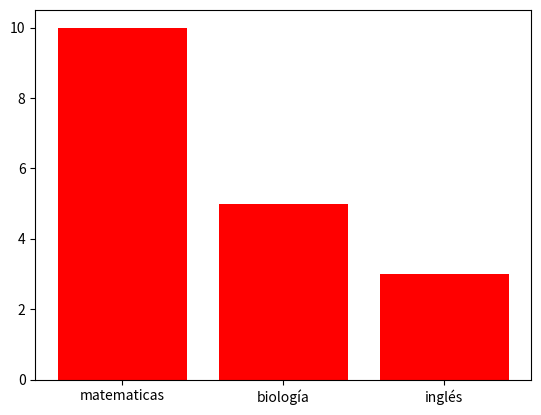

Here is the Python script that generated this plot:
## Ejercicio 125
import matplotlib.pyplot as plt
import numpy as np

def grafico (dict, c):
    fig, ax = plt.subplots()
    plt.bar(range(len(notas)), list(notas.values()), align='center', color = c)
    plt.xticks(range(len(notas)), list(notas.keys()))
    plt.show()

notas = {'matematicas':10, 'biología': 5, 'inglés':3}
color = 'red'

grafico(notas, color)